Image classification data set "Data_CMC_COADEL_1" (jmwolf82/XAI_Healthcare on GitHub). Class labels (2): mitosis, non-mitosis.

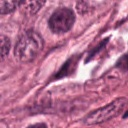
Label: non-mitosis

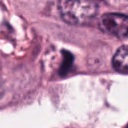
Label: mitosis

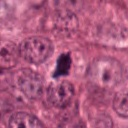
Label: mitosis

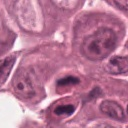
Label: non-mitosis

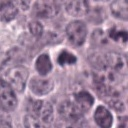
Label: non-mitosis

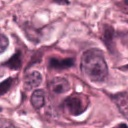
Label: mitosis
